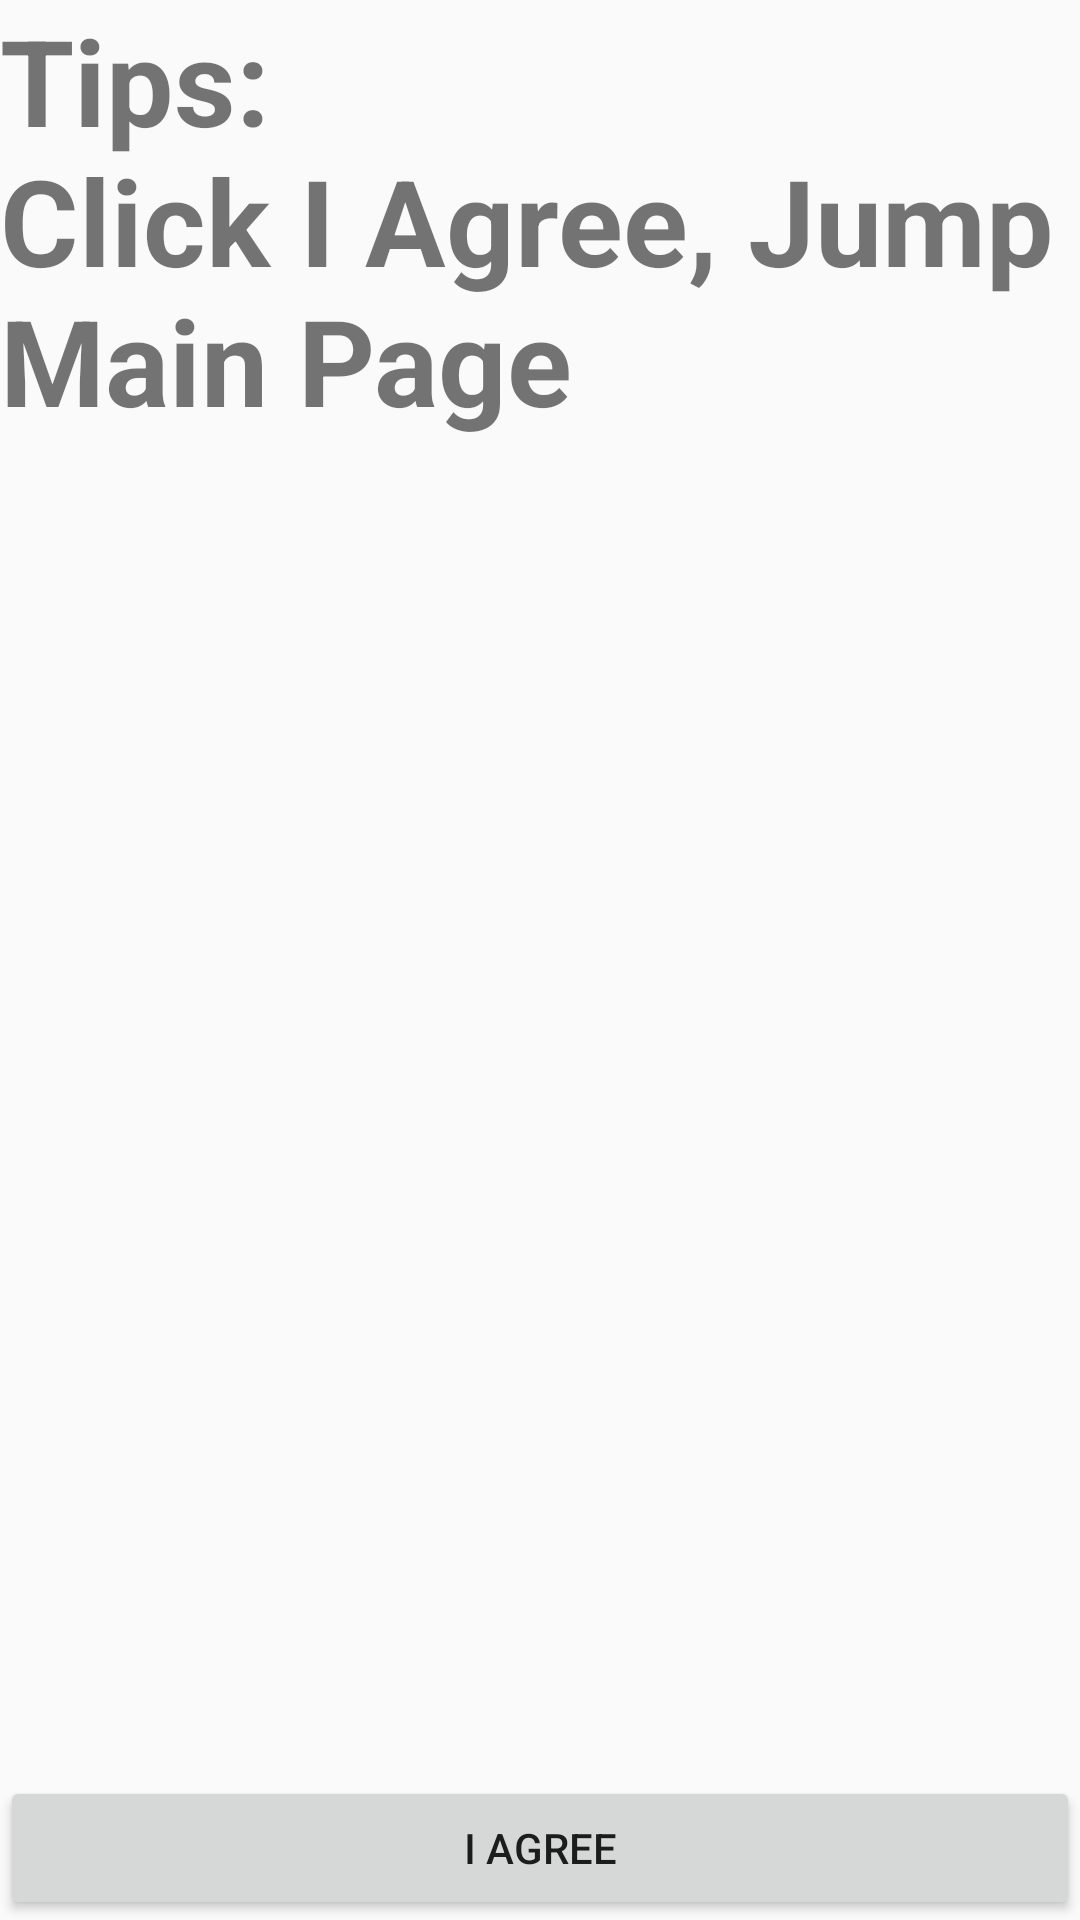

Produce the Android XML layout that renders to this screen, including the resource entries it uses.
<!-- AndroidManifest.xml: application theme Theme.Helloworld -->
<!-- res/layout/activity_sp_prompt.xml -->
<?xml version="1.0" encoding="utf-8"?>
<androidx.constraintlayout.widget.ConstraintLayout xmlns:android="http://schemas.android.com/apk/res/android"
    xmlns:app="http://schemas.android.com/apk/res-auto"
    android:layout_width="match_parent"
    android:layout_height="match_parent"
    android:layout_margin="@dimen/constant_20dp">

    <TextView
        android:layout_width="match_parent"
        android:layout_height="wrap_content"
        android:text="@string/tips"
        android:textSize="@dimen/constant_40dp"
        android:textStyle="bold"
        app:layout_constraintEnd_toEndOf="parent"
        app:layout_constraintStart_toStartOf="parent"
        app:layout_constraintTop_toTopOf="parent" />

    <Button
        android:id="@+id/btnIsKnown"
        android:layout_width="match_parent"
        android:layout_height="wrap_content"
        android:text="@string/i_agree"
        app:layout_constraintBottom_toBottomOf="parent"
        app:layout_constraintEnd_toEndOf="parent"
        app:layout_constraintStart_toStartOf="parent" />

</androidx.constraintlayout.widget.ConstraintLayout>
<!-- resources referenced by this layout -->
<resources>
  <dimen name="constant_20dp">20dp</dimen>
  <dimen name="constant_40dp">40dp</dimen>
  <string name="i_agree">I AGREE</string>
  <string name="tips">Tips:\nClick "I Agree", Jump Main Page</string>
  <style name="Theme.Helloworld" parent="Theme.MaterialComponents.DayNight.DarkActionBar.Bridge">
          
          <item name="colorPrimary">@color/purple_500</item>
          <item name="colorPrimaryVariant">@color/purple_700</item>
          <item name="colorOnPrimary">@color/white</item>
          
          <item name="colorSecondary">@color/teal_200</item>
          <item name="colorSecondaryVariant">@color/teal_700</item>
          <item name="colorOnSecondary">@color/black</item>
          
          <item name="android:statusBarColor" tools:targetApi="l">?attr/colorPrimaryVariant</item>
          
      </style>
  <color name="purple_500">#FF6200EE</color>
  <color name="purple_700">#FF3700B3</color>
  <color name="white">#FFFFFFFF</color>
  <color name="teal_200">#FF03DAC5</color>
  <color name="teal_700">#FF018786</color>
  <color name="black">#FF000000</color>
</resources>
